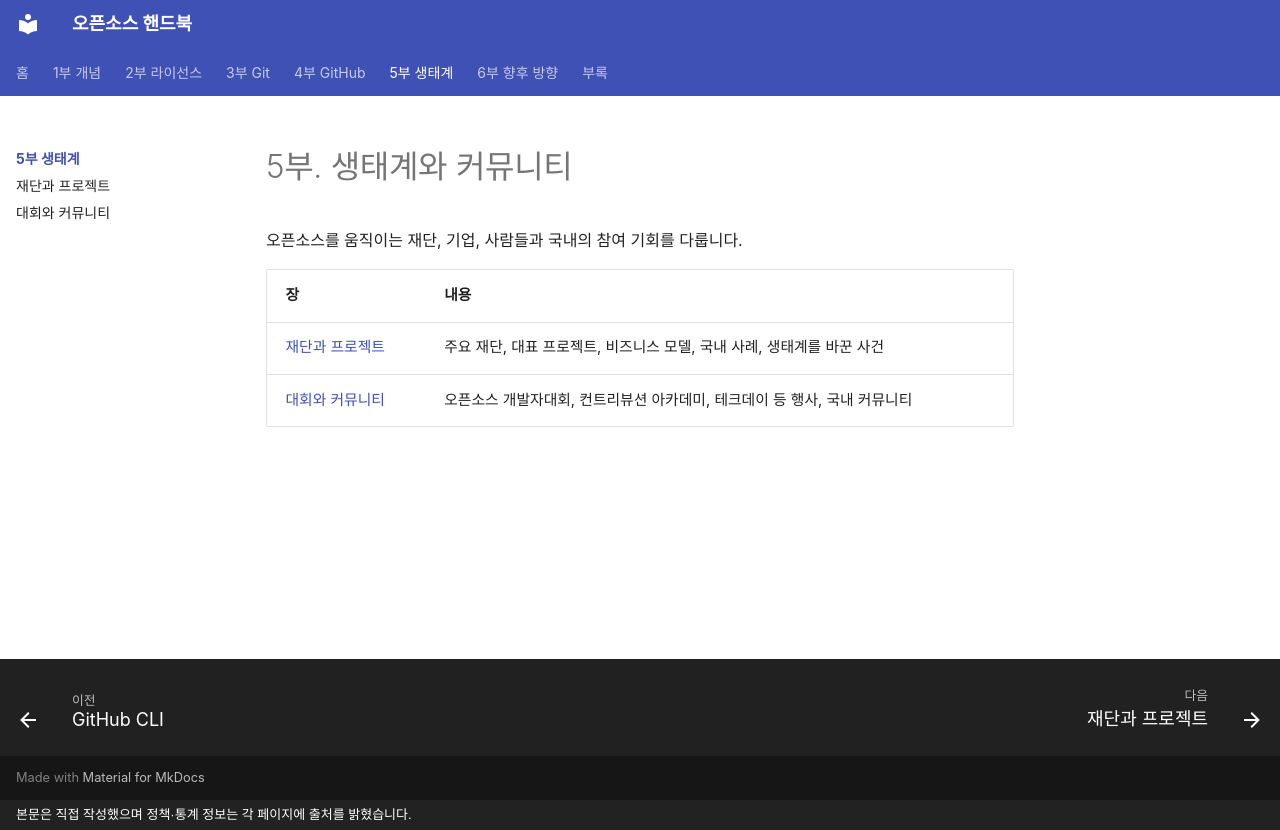

repository: goodhosup/opensource · page: ecosystem/index.html · generator: mkdocs · copyright: 본문은 직접 작성했으며 정책·통계 정보는 각 페이지에 출처를 밝혔습니다.

# 5부. 생태계와 커뮤니티

오픈소스를 움직이는 재단, 기업, 사람들과 국내의 참여 기회를 다룹니다.

| 장 | 내용 |
|---|---|
| [재단과 프로젝트](foundations.md) | 주요 재단, 대표 프로젝트, 비즈니스 모델, 국내 사례, 생태계를 바꾼 사건 |
| [대회와 커뮤니티](community.md) | 오픈소스 개발자대회, 컨트리뷰션 아카데미, 테크데이 등 행사, 국내 커뮤니티 |
